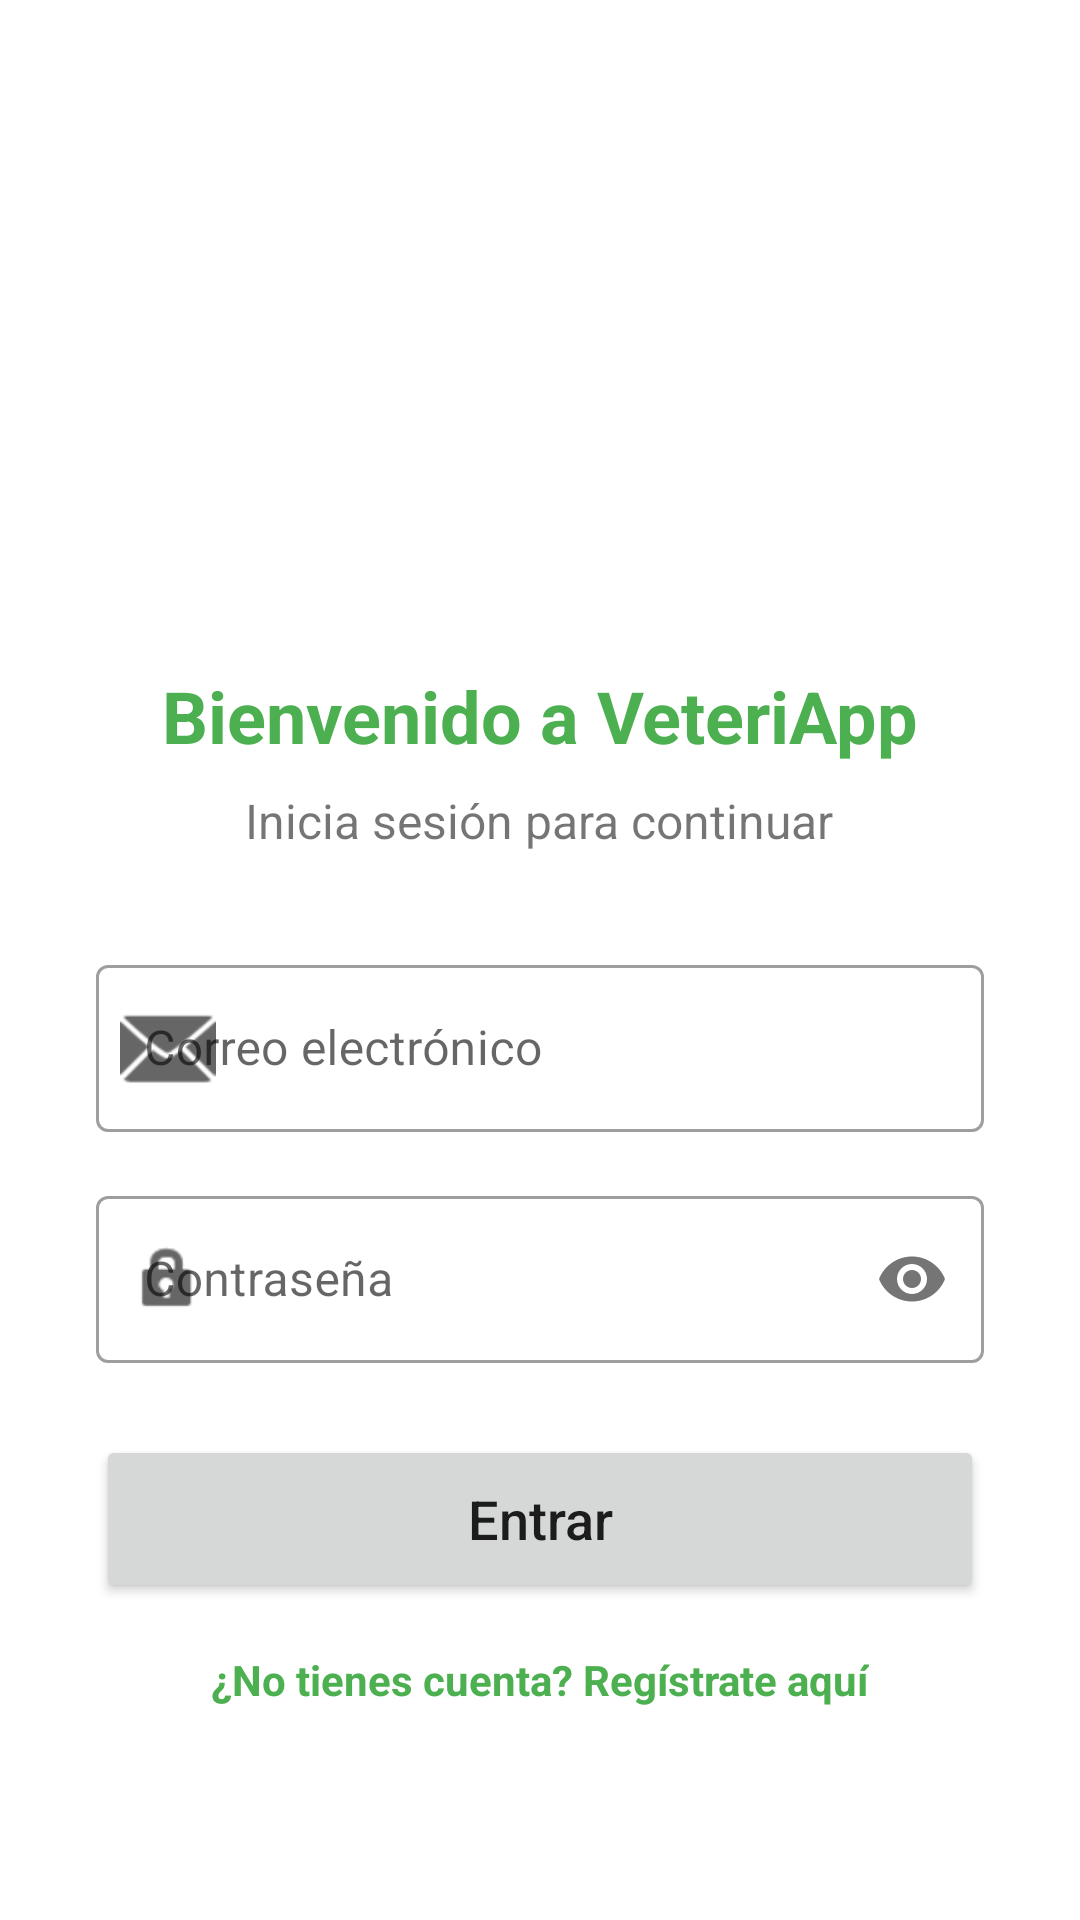

Layout XML and referenced resources for this Android screen:
<!-- AndroidManifest.xml: activity theme Theme.VeteriApp.NoActionBar -->
<!-- res/layout/activity_login.xml -->
<?xml version="1.0" encoding="utf-8"?>
<LinearLayout xmlns:android="http://schemas.android.com/apk/res/android"
    xmlns:app="http://schemas.android.com/apk/res-auto"
    android:layout_width="match_parent"
    android:layout_height="match_parent"
    android:orientation="vertical"
    android:fitsSystemWindows="true"
    android:background="?android:attr/colorBackground">

    <ScrollView
        android:layout_width="match_parent"
        android:layout_height="match_parent"
        android:fillViewport="true">

        <LinearLayout
            android:layout_width="match_parent"
            android:layout_height="wrap_content"
            android:orientation="vertical"
            android:gravity="center"
            android:padding="32dp">

            <ImageView
                android:id="@+id/logoLogin"
                android:layout_width="120dp"
                android:layout_height="120dp"
                android:src="@drawable/logo_veteriapp"
                android:layout_marginBottom="32dp" />

            <TextView
                android:layout_width="wrap_content"
                android:layout_height="wrap_content"
                android:text="Bienvenido a VeteriApp"
                android:textSize="24sp"
                android:textStyle="bold"
                android:textColor="#4CAF50"
                android:layout_marginBottom="8dp" />

            <TextView
                android:layout_width="wrap_content"
                android:layout_height="wrap_content"
                android:text="Inicia sesión para continuar"
                android:textSize="16sp"
                android:layout_marginBottom="32dp" />

            <com.google.android.material.textfield.TextInputLayout
                android:layout_width="match_parent"
                android:layout_height="wrap_content"
                style="@style/Widget.MaterialComponents.TextInputLayout.OutlinedBox"
                android:hint="Correo electrónico"
                android:layout_marginBottom="16dp"
                app:startIconDrawable="@android:drawable/ic_dialog_email">
                <com.google.android.material.textfield.TextInputEditText
                    android:id="@+id/etEmailLogin"
                    android:layout_width="match_parent"
                    android:layout_height="wrap_content"
                    android:inputType="textEmailAddress" />
            </com.google.android.material.textfield.TextInputLayout>

            <com.google.android.material.textfield.TextInputLayout
                android:layout_width="match_parent"
                android:layout_height="wrap_content"
                style="@style/Widget.MaterialComponents.TextInputLayout.OutlinedBox"
                android:hint="Contraseña"
                android:layout_marginBottom="24dp"
                app:startIconDrawable="@android:drawable/ic_lock_idle_lock"
                app:passwordToggleEnabled="true">
                <com.google.android.material.textfield.TextInputEditText
                    android:id="@+id/etPassLogin"
                    android:layout_width="match_parent"
                    android:layout_height="wrap_content"
                    android:inputType="textPassword" />
            </com.google.android.material.textfield.TextInputLayout>

            <Button
                android:id="@+id/btnLogin"
                android:layout_width="match_parent"
                android:layout_height="56dp"
                android:text="Entrar"
                android:textAllCaps="false"
                android:textSize="18sp"
                app:cornerRadius="28dp"
                android:layout_marginBottom="16dp" />

            <TextView
                android:id="@+id/tvIrARegistro"
                android:layout_width="wrap_content"
                android:layout_height="wrap_content"
                android:text="¿No tienes cuenta? Regístrate aquí"
                android:textColor="#4CAF50"
                android:textStyle="bold" />

        </LinearLayout>
    </ScrollView>

</LinearLayout>
<!-- resources referenced by this layout -->
<resources>
  <style name="Theme.VeteriApp.NoActionBar" parent="Theme.VeteriApp">
          <item name="windowActionBar">false</item>
          <item name="windowNoTitle">true</item>
      </style>
  <style name="Theme.VeteriApp" parent="Theme.MaterialComponents.Light.NoActionBar">
          
          <item name="android:windowSplashScreenAnimatedIcon" tools:targetApi="31">@android:color/transparent</item>
          <item name="android:windowSplashScreenBackground" tools:targetApi="31">#FFFFFF</item>
  
          
          <item name="colorPrimary">#4CAF50</item>
          <item name="colorPrimaryVariant">#388E3C</item>
          <item name="colorOnPrimary">@color/white</item>
  
          
          <item name="colorSecondary">#4CAF50</item>
          <item name="colorSecondaryVariant">#388E3C</item>
          <item name="colorOnSecondary">@color/white</item>
  
          
          <item name="android:statusBarColor">#4CAF50</item>
          <item name="android:navigationBarColor">#FFFFFF</item>
          <item name="android:windowLightStatusBar">false</item>
          <item name="android:windowBackground">@color/verde_fondo</item>
  
          
          <item name="colorSurface">@color/white</item>
          <item name="colorOnSurface">@color/black</item>
  
          
          <item name="android:windowDrawsSystemBarBackgrounds">true</item>
      </style>
  <color name="white">#FFFFFF</color>
  <color name="verde_fondo">#E8F5E9</color>
  <color name="black">#000000</color>
</resources>
